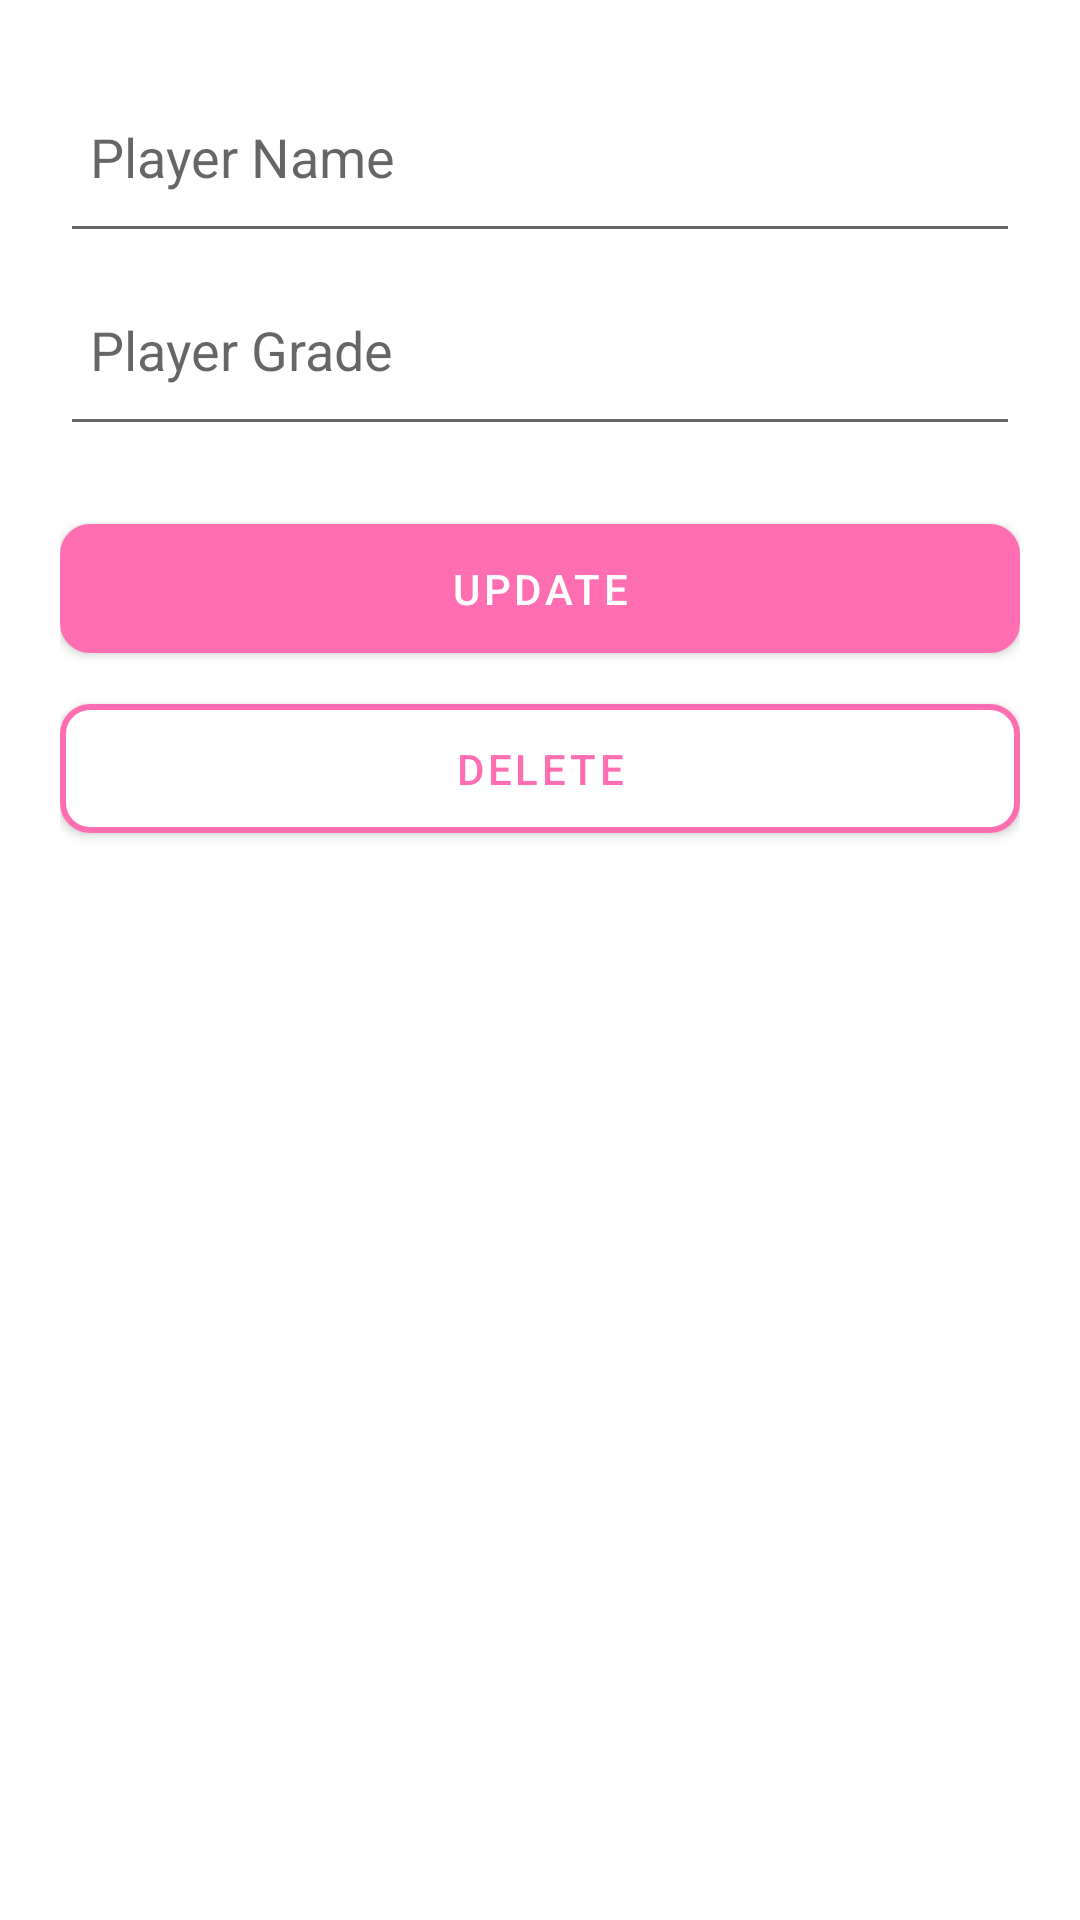

Here is an Android app screen rendered from its layout file. Give the layout XML and the strings, colors and styles it references.
<!-- AndroidManifest.xml: application theme Theme.Todolist -->
<!-- res/layout/fragment_update.xml -->
<?xml version="1.0" encoding="utf-8"?>
<FrameLayout xmlns:android="http://schemas.android.com/apk/res/android"
    xmlns:tools="http://schemas.android.com/tools"
    android:layout_width="match_parent"
    android:layout_height="match_parent"
    xmlns:app="http://schemas.android.com/apk/res-auto"
    tools:context=".fragment.UpdateFragment">

    <androidx.constraintlayout.widget.ConstraintLayout
        android:layout_width="match_parent"
        android:layout_height="wrap_content"
        android:padding="20dp"
        >



        <EditText
            android:id="@+id/edit_task"
            android:layout_width="match_parent"
            android:layout_height="wrap_content"
            android:hint="Player Name"
            android:paddingStart="10dp"
            android:paddingEnd="10dp"
            android:paddingTop="20dp"
            android:paddingBottom="20dp"
            app:layout_constraintStart_toStartOf="parent"
            app:layout_constraintTop_toTopOf="parent"
            tools:ignore="HardcodedText" />
        <EditText
            android:id="@+id/edit_grade"
            android:layout_width="match_parent"
            android:layout_height="wrap_content"
            android:hint="Player Grade"
            android:maxLength="2"
            android:paddingStart="10dp"
            android:paddingEnd="10dp"
            android:paddingTop="20dp"
            android:paddingBottom="20dp"
            app:layout_constraintStart_toStartOf="parent"
            app:layout_constraintTop_toBottomOf="@+id/edit_task"
            tools:ignore="HardcodedText" />

        <TextView
            tools:visibility="visible"
            android:visibility="gone"
            android:id="@+id/label_date"
            android:layout_width="wrap_content"
            android:layout_height="wrap_content"
            android:layout_marginTop="10dp"
            android:padding="5dp"
            android:text="Ubah Tanggal"
            android:textColor="@color/pink_500"
            app:drawableStartCompat="@drawable/ic_date"
            android:drawablePadding="5dp"
            android:drawableTint="@color/pink_500"
            app:layout_constraintStart_toStartOf="parent"
            app:layout_constraintTop_toBottomOf="@+id/edit_grade"
            tools:ignore="HardcodedText"
            />
        <TextView
            tools:visibility="visible"
            android:visibility="gone"
            android:id="@+id/text_date"
            android:layout_width="wrap_content"
            android:layout_height="wrap_content"
            android:layout_marginTop="10dp"
            android:padding="5dp"
            tools:text="02/04/2021"
            android:textColor="@color/black"
            app:layout_constraintEnd_toEndOf="parent"
            app:layout_constraintTop_toBottomOf="@+id/edit_grade"
            tools:ignore="HardcodedText"
            />

        <com.google.android.material.button.MaterialButton
            android:id="@+id/button_save"
            android:layout_width="match_parent"
            android:layout_height="55dp"
            android:layout_marginTop="20dp"
            android:text="Update"
            app:cornerRadius="10dp"
            app:layout_constraintStart_toStartOf="parent"
            app:layout_constraintTop_toBottomOf="@+id/text_date"
            tools:ignore="HardcodedText" />
        <com.google.android.material.button.MaterialButton
            android:id="@+id/button_delete"
            android:layout_width="match_parent"
            android:layout_height="55dp"
            android:layout_marginTop="5dp"
            android:text="Delete"
            android:textColor="@color/pink_200"
            app:cornerRadius="10dp"
            android:backgroundTint="@android:color/white"
            app:strokeWidth="2dp"
            app:strokeColor="@color/pink_200"
            app:layout_constraintStart_toStartOf="parent"
            app:layout_constraintTop_toBottomOf="@+id/button_save"
            tools:ignore="HardcodedText" />
    </androidx.constraintlayout.widget.ConstraintLayout>

</FrameLayout>
<!-- resources referenced by this layout -->
<resources>
  <color name="black">#FF000000</color>
  <color name="pink_200">#FF6EB1</color>
  <color name="pink_500">#ff6eb1</color>
  <style name="Theme.Todolist" parent="Theme.MaterialComponents.DayNight.DarkActionBar">
          
          <item name="colorPrimary">@color/pink_500</item>
          <item name="colorPrimaryVariant">@color/pink_700</item>
          <item name="colorOnPrimary">@color/white</item>
          
          <item name="colorSecondary">@color/pink_500</item>
          <item name="colorSecondaryVariant">@color/pink_700</item>
          <item name="colorOnSecondary">@color/black</item>
          
          <item name="android:statusBarColor" tools:targetApi="l">?attr/colorPrimaryVariant</item>
          
      </style>
  <color name="pink_700">#ff6eb1</color>
  <color name="white">#FFFFFFFF</color>
</resources>
